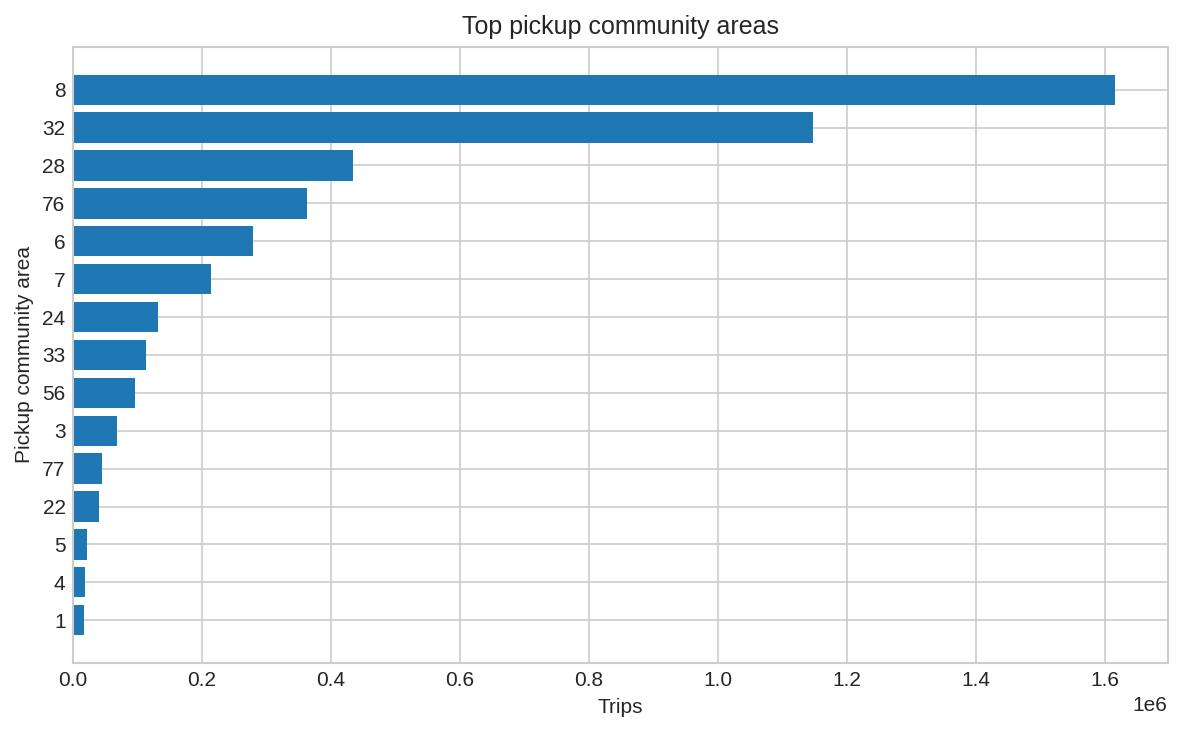

The file beside this chart, header and first rows:
pickup_community_area, trips, avg_fare, avg_trip_miles
8.0, 1616173, 11.1, 2.705
32.0, 1147310, 11.49, 2.847
28.0, 433694, 10.82, 2.568
76.0, 363229, 39.31, 13.5
6.0, 279831, 12.77, 3.28
7.0, 213340, 11.44, 2.773
24.0, 132079, 11.4, 2.773
33.0, 112763, 14.38, 3.82
56.0, 96324, 34.51, 10.51
3.0, 68660, 13.64, 3.642
77.0, 44414, 14.39, 3.835
22.0, 40092, 12.55, 3.22
5.0, 21705, 14.03, 3.628
4.0, 18331, 13.71, 3.592
1.0, 16978, 14.34, 3.76
